pico-8 play session: mixed d-pad (fixed 12-tick cycle)

[t = 2 s] mixed d-pad (1.2s cycle ×~1): → ← ↑ ↓ + 🅾/❎ taps, ~2s
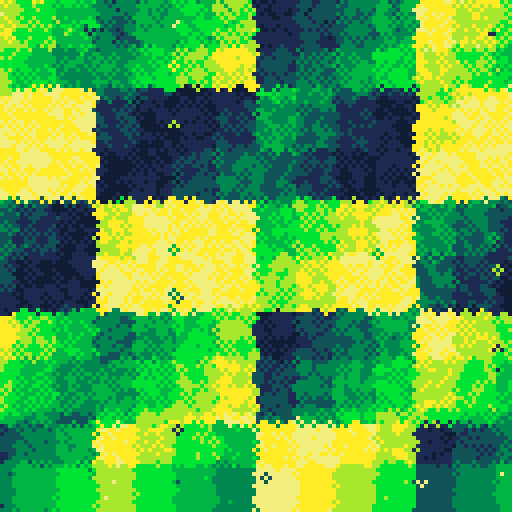
[t = 6 s] mixed d-pad (1.2s cycle ×~5): → ← ↑ ↓ + 🅾/❎ taps, ~6s
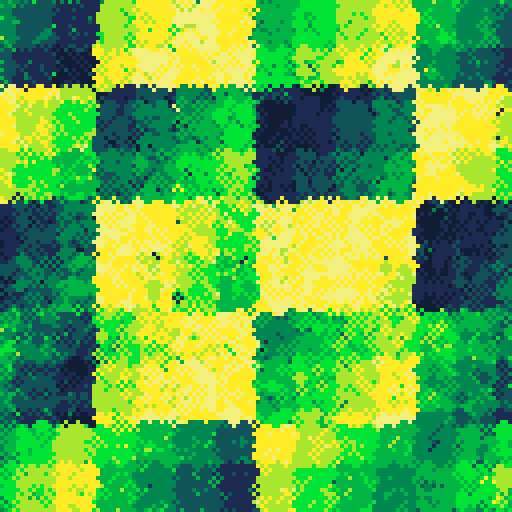
[t = 8 s] mixed d-pad (1.2s cycle ×~6): → ← ↑ ↓ + 🅾/❎ taps, ~8s
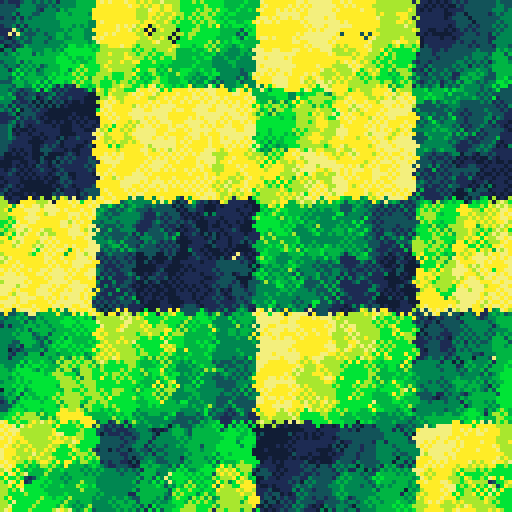

pico-8 cartridge
version 29
__lua__
function sqr(a) return a*a end
function dist(x1,y1,x2,y2) return sqrt(sqr(x2-x1)+sqr(y2-y1)) end
function nsin(a) return (sin(a)+1)/2 end
function ncos(a) return (cos(a)+1)/2 end
function tan(a) return sin(a)/cos(a) end
function drw_mouse(x,y) spr(0,x,y) end
poke(0x5f2d, 1)--enable mouse
p={
	7,
	7+128,
	10,
	10+128,
	11,
	11+128,
	3,
	3+128,
	1,
	1+128,
	1,
	3+128,
	3,
	11+128,
	11,
	10+128,
	10,
	7+128
}
for i=1,#p do
	pal(i,p[i],1)
end

░=1000
dt=0.0333
t=0

cls()
::♥::
--cls()
t+=dt
mx,my=stat(32),stat(33)

for i=1,░ do
	y=rnd(128)-64
	x=rnd(128)-64
	
	c=
		 sin(y/600 + sin(t/10) + 1)
		+flr(x/10) + flr(y/13)
		+6*flr(sin(x/80))
		+6*flr(cos(y/56))
		+t*3

	c=c%#p+1 -- [1,14]
	
	circ(x+64,y+64,1,c)
end

flip() goto ♥
__gfx__
01000000000000000000000000000000000000000000000000000000000000000000000000000000000000000000000000000000000000000000000000000000
17100000000000000000000000000000000000000000000000000000000000000000000000000000000000000000000000000000000000000000000000000000
17710000000000000000000000000000000000000000000000000000000000000000000000000000000000000000000000000000000000000000000000000000
17771000000000000000000000000000000000000000000000000000000000000000000000000000000000000000000000000000000000000000000000000000
17777100000000000000000000000000000000000000000000000000000000000000000000000000000000000000000000000000000000000000000000000000
17711100000000000000000000000000000000000000000000000000000000000000000000000000000000000000000000000000000000000000000000000000
01171000000000000000000000000000000000000000000000000000000000000000000000000000000000000000000000000000000000000000000000000000
